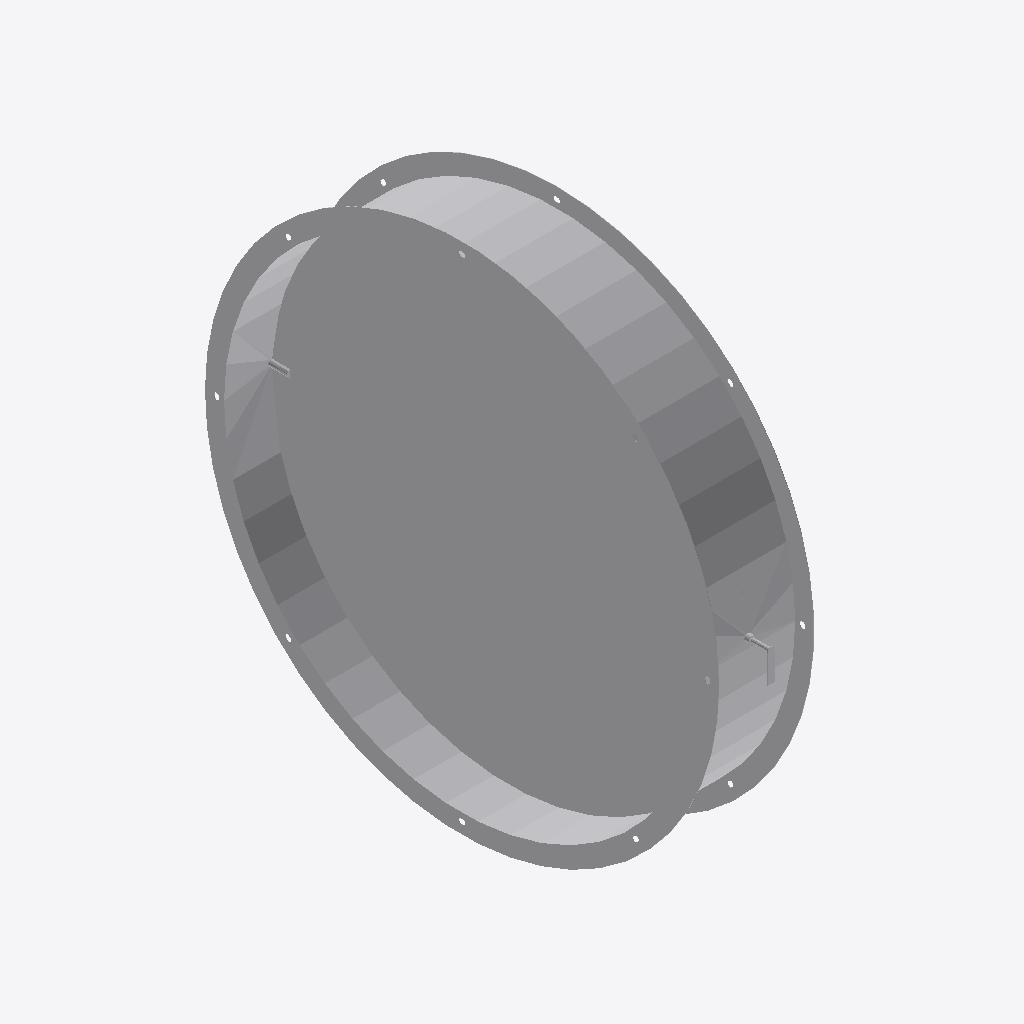
Isometric view of an IFC building model (IFC-SPF (STEP), schema IFC4, length unit millimetre), seen from the south-west, elements coloured by IFC class: 1 other element (light grey).
Extent 0.2 m × 1.1 m × 1.1 m (x, y, z). Elements (1): 1 IfcBuildingElementProxy.

HEADER;
FILE_DESCRIPTION((''),'2;1');
FILE_NAME('','2024-09-21T17:26:43',(''),(''),'Processor version 5.1.0.0','Xbim.IO.MemoryModel','');
FILE_SCHEMA(('IFC4'));
ENDSEC;
DATA;
#1=IFCPROJECT('3V5na6h7z5wg5exWRX0MBt',#2,'Project',$,$,$,$,(#19,#22,#23),#7);
#72=IFCBUILDINGELEMENTPROXY('3RwZZVk1bF89NCQUpzAlIT',#2,'Графика',$,$,#76,#73,$,$);
ENDSEC;
